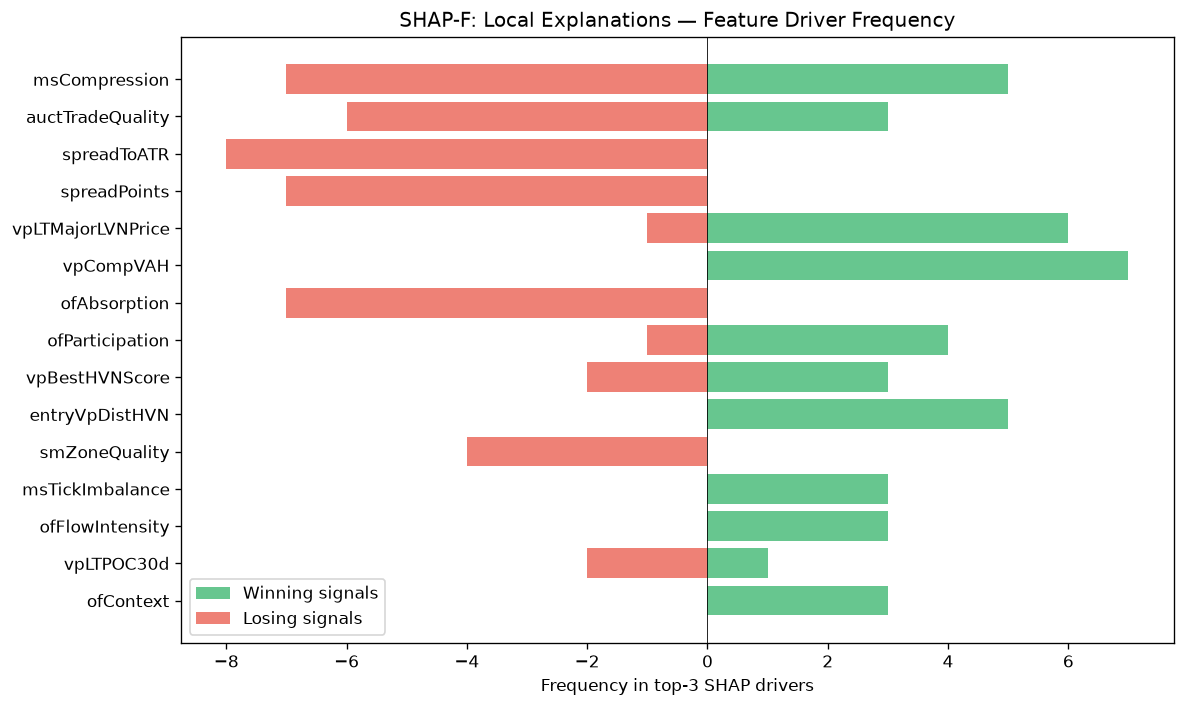

Values plotted in this chart, from the file beside it:
feature, win_top3_freq, lose_top3_freq, total_top3_freq, win_bias
msCompression, 5, 7, 12, 0.4167
auctTradeQuality, 3, 6, 9, 0.3333
spreadToATR, 0, 8, 8, 0.0
spreadPoints, 0, 7, 7, 0.0
vpLTMajorLVNPrice, 6, 1, 7, 0.8571
vpCompVAH, 7, 0, 7, 1
ofAbsorption, 0, 7, 7, 0.0
ofParticipation, 4, 1, 5, 0.8
vpBestHVNScore, 3, 2, 5, 0.6
entryVpDistHVN, 5, 0, 5, 1
smZoneQuality, 0, 4, 4, 0.0
msTickImbalance, 3, 0, 3, 1
ofFlowIntensity, 3, 0, 3, 1
vpLTPOC30d, 1, 2, 3, 0.3333
ofContext, 3, 0, 3, 1
liqContext, 0, 3, 3, 0.0
vpLTAcceptanceAtPrice, 3, 0, 3, 1
auctAcceptance, 1, 2, 3, 0.3333
smContext, 3, 0, 3, 1
thesis, 0, 2, 2, 0.0
entryVpDistLVN, 2, 0, 2, 1
vpCompPOC, 2, 0, 2, 1
auctDistHVN, 2, 0, 2, 1
vpLTMajorHVNStrength, 0, 2, 2, 0.0
vpPullbackPOC, 0, 1, 1, 0.0
entryVpMigrationConf, 1, 0, 1, 1
auctExpReward, 0, 1, 1, 0.0
atrProxy, 0, 1, 1, 0.0
entryPrice, 1, 0, 1, 1
avgSpread, 0, 1, 1, 0.0
vpLTPOC10d, 0, 1, 1, 0.0
auctContinuation, 1, 0, 1, 1
vpCompVAL, 1, 0, 1, 1
liqSessionLiq, 0, 1, 1, 0.0
